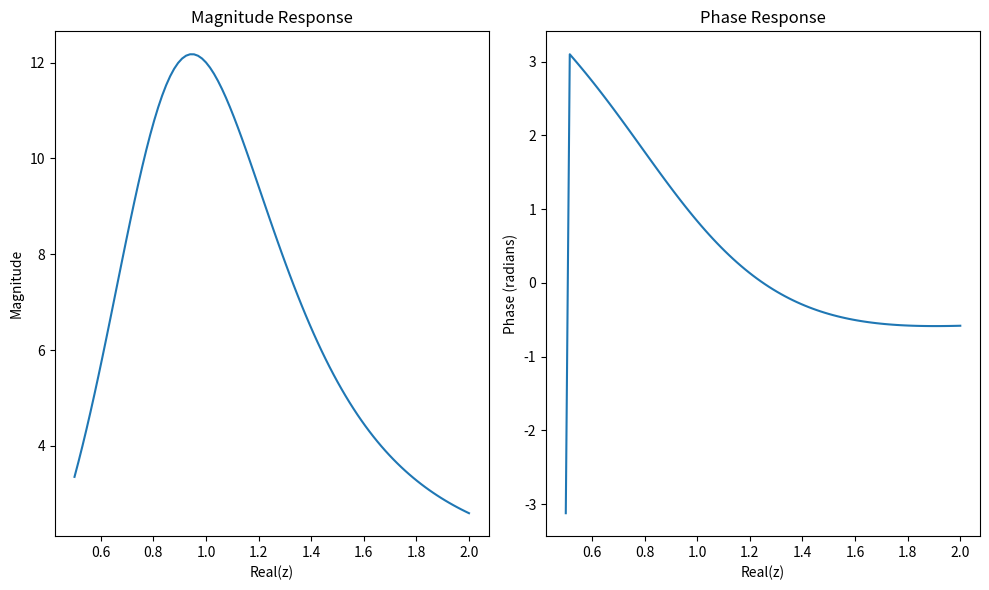

Write Python code to recreate this figure.
import numpy as np
import matplotlib.pyplot as plt

def z_transform(x, z):
  """
  Calculates the Z-transform of a discrete-time signal x[n].

  Args:
    x: The input signal as a numpy array.
    z: The complex variable z.

  Returns:
    The Z-transform of x at the given value of z.
  """

  X = np.sum(x * z**(-np.arange(len(x))))
  return X

# Example usage:
# Define a discrete-time signal
x = np.array([1, 2, 3, 4, 5])

# Define the range of z values for plotting
z_values = np.linspace(0.5, 2, 100) + 1j * np.linspace(-1, 1, 100)

# Calculate the Z-transform for each z value
X = np.array([z_transform(x, z) for z in z_values])

# Plot the magnitude and phase response
plt.figure(figsize=(10, 6))
plt.subplot(1, 2, 1)
plt.plot(np.real(z_values), np.abs(X))
plt.xlabel('Real(z)')
plt.ylabel('Magnitude')
plt.title('Magnitude Response')

plt.subplot(1, 2, 2)
plt.plot(np.real(z_values), np.angle(X))
plt.xlabel('Real(z)')
plt.ylabel('Phase (radians)')
plt.title('Phase Response')

plt.tight_layout()
plt.show()
